Run: headless pygame with SDL's dummy video driver; simulated clock (each Clock.tick advances the game by its frame time, no real sleeping); random seed 0; keys injected as events and as key.get_pressed() state; mouse plan: one left click at the window centre at the start of phase 2, then a move to the lower-right quarter at the start of phase 3.
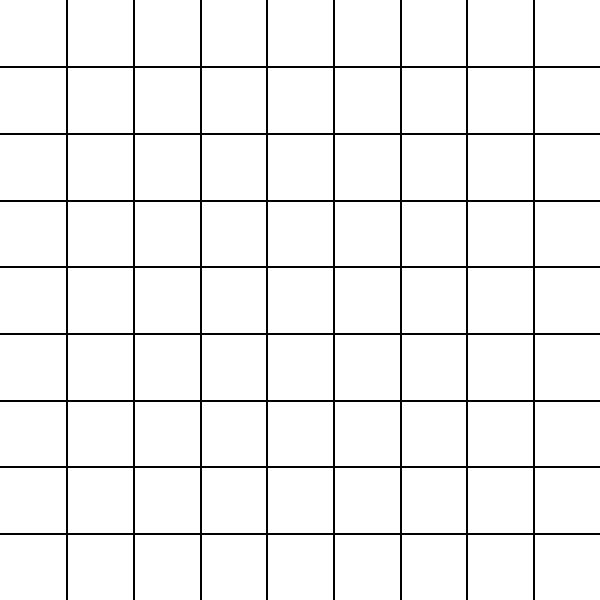
Frame 1 of 4 · flips 1–60 · no input
Frame 2 of 4 · flips 61–180 · clicked the window centre · tapped SPACE, RETURN · held RIGHT (→), D · screen unchanged from frame 1, image omitted
Frame 3 of 4 · flips 181–300 · moved the mouse to the lower-right quarter · held DOWN (↓), S · screen unchanged from frame 2, image omitted
Frame 4 of 4 · flips 301–420 · held LEFT (←), A, UP (↑), W · screen unchanged from frame 3, image omitted

The pygame program that drew these frames:

import pygame
import sys

# Inicializar Pygame
pygame.init()

# Configurar la ventana
size = width, height = 600, 600
screen = pygame.display.set_mode(size)

# Configurar los colores
white = (255, 255, 255)
line_color = (0, 0, 0)

# Configurar el tablero
board = [[None]*9 for _ in range(9)]

# Dibujar el tablero
def draw_board():
    # Dibujar el fondo
    screen.fill(white)

    # Dibujar las líneas verticales y horizontales
    for i in range(1, 9):
        pygame.draw.line(screen, line_color, (i * width // 9, 0), (i * width // 9, height), 2)
        pygame.draw.line(screen, line_color, (0, i * height // 9), (width, i * height // 9), 2)

# Verificar si hay un ganador
def check_win(board):
    # Verificar las filas y columnas
    for i in range(9):
        if all_same(board[i]) or all_same([board[j][i] for j in range(9)]):
            return True

    # Verificar las diagonales
    if all_same([board[i][i] for i in range(9)]) or all_same([board[i][8 - i] for i in range(9)]):
        return True

    return False

# Verificar si todos los elementos de una lista son iguales y no nulos
def all_same(lst):
    return lst.count(lst[0]) == len(lst) and lst[0] is not None

# Bucle principal del juego
def game_loop():
    running = True
    player = "X"

    while running:
        for event in pygame.event.get():
            if event.type == pygame.QUIT:
                running = False

            elif event.type == pygame.MOUSEBUTTONDOWN:
                # Obtener la posición del mouse
                mouseX = event.pos[0] 
                mouseY = event.pos[1]

                # Calcular la fila y columna del tablero
                row = int(mouseY // (height / 9))
                col = int(mouseX // (width / 9))

                # Marcar el espacio en el tablero si está vacío
                if board[row][col] is None:
                    board[row][col] = player

                    # Cambiar de jugador si no hay un ganador aún
                    if not check_win(board):
                        player = "O" if player == "X" else "X"
                    else:
                        print("¡El jugador", player, "ha ganado!")
                        running = False

        draw_board()
        pygame.display.update()

    pygame.quit()
    sys.exit()

game_loop()
